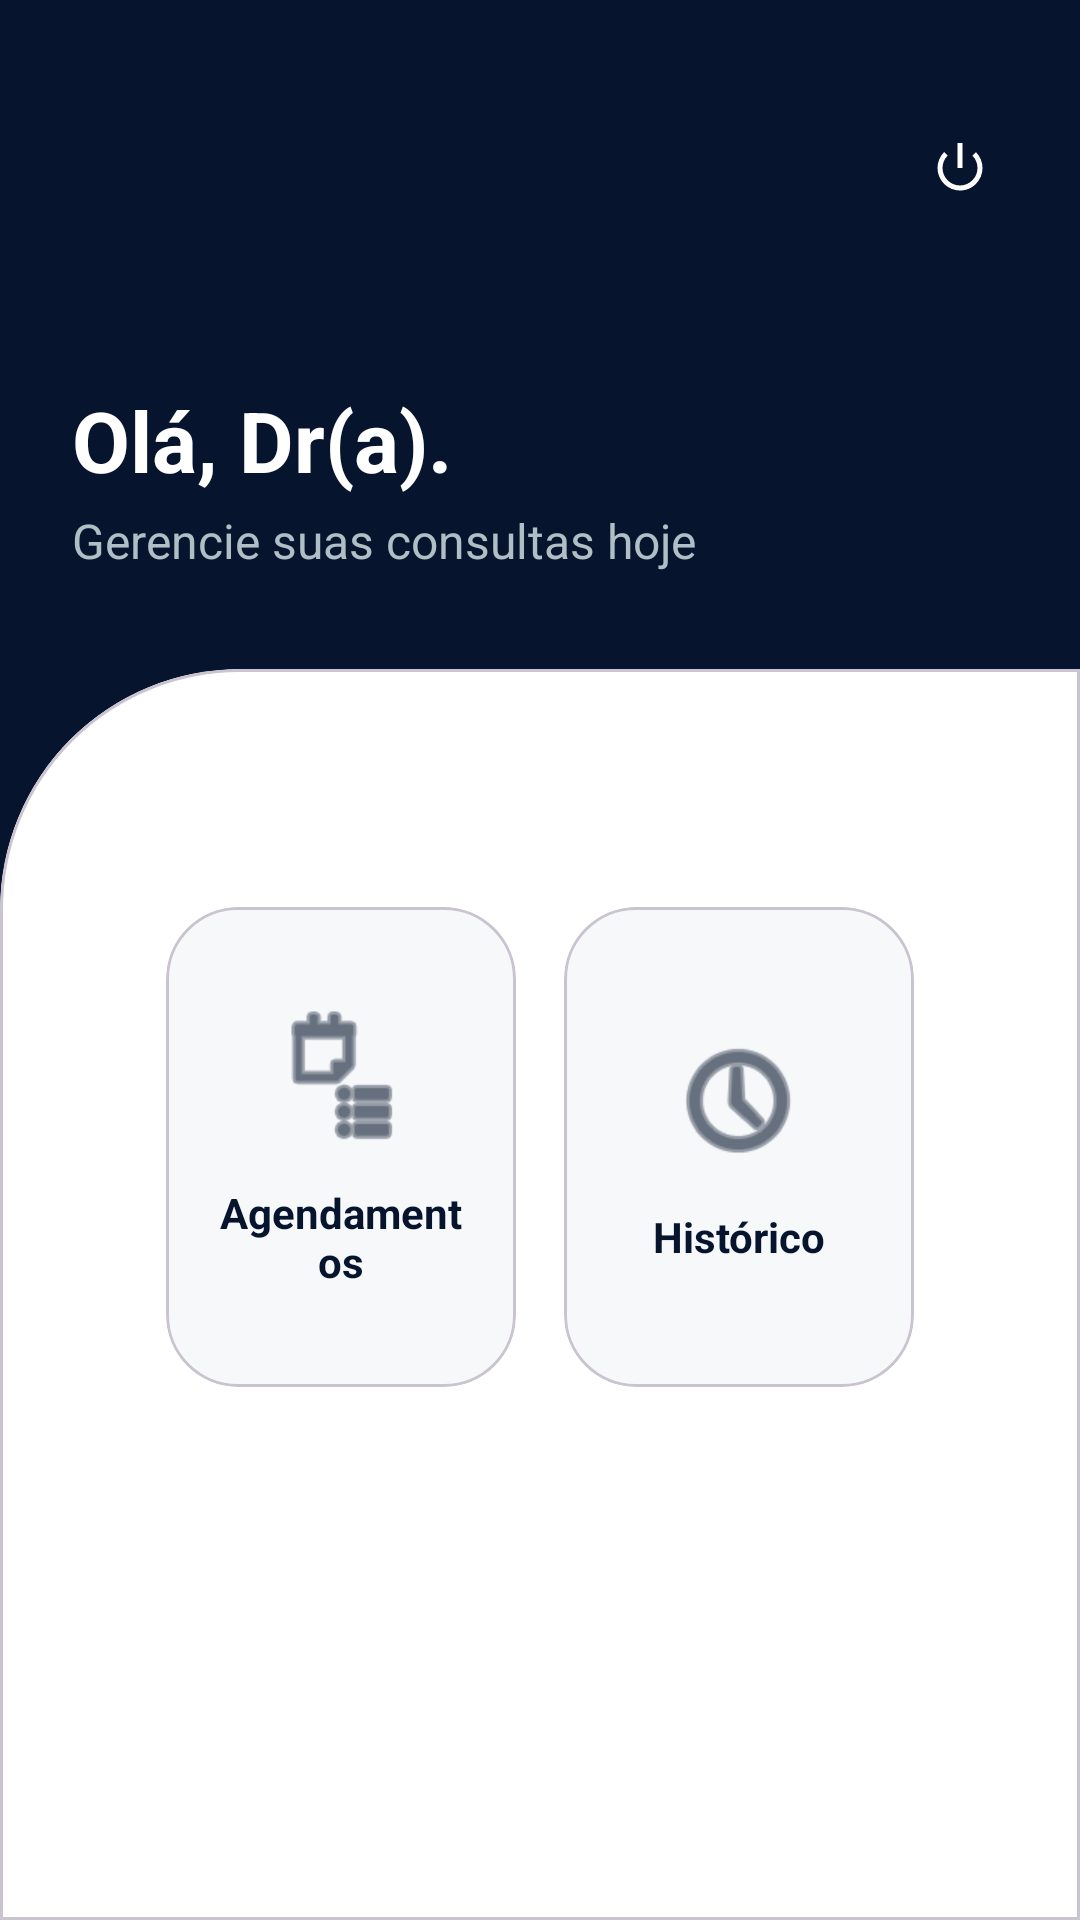

Write the Android layout XML for this screen, with the resource values it uses.
<!-- AndroidManifest.xml: application theme Theme.IMed -->
<!-- res/layout/activity_menu_doutor.xml -->
<?xml version="1.0" encoding="utf-8"?>
<androidx.constraintlayout.widget.ConstraintLayout xmlns:android="http://schemas.android.com/apk/res/android"
    xmlns:app="http://schemas.android.com/apk/res-auto"
    xmlns:tools="http://schemas.android.com/tools"
    android:layout_width="match_parent"
    android:layout_height="match_parent"
    android:background="@color/primary_navy"
    tools:context=".MenuDoutorActivity">

    
    <ImageView
        android:id="@+id/imgLogoDoutor"
        android:layout_width="160dp"
        android:layout_height="80dp"
        android:layout_marginStart="24dp"
        android:layout_marginTop="16dp"
        android:scaleType="fitCenter"
        android:src="@drawable/logo_imed"
        app:layout_constraintStart_toStartOf="parent"
        app:layout_constraintTop_toTopOf="parent" />

    <com.google.android.material.button.MaterialButton
        android:id="@+id/btnLogoutDoutor"
        style="@style/Widget.Material3.Button.IconButton"
        android:layout_width="wrap_content"
        android:layout_height="wrap_content"
        android:layout_marginEnd="16dp"
        android:contentDescription="@string/menu_logout"
        app:icon="@android:drawable/ic_lock_power_off"
        app:iconTint="@color/pure_white"
        app:layout_constraintBottom_toBottomOf="@id/imgLogoDoutor"
        app:layout_constraintEnd_toEndOf="parent"
        app:layout_constraintTop_toTopOf="@id/imgLogoDoutor" />

    <TextView
        android:id="@+id/tvGreetingDoctor"
        android:layout_width="wrap_content"
        android:layout_height="wrap_content"
        android:layout_marginStart="24dp"
        android:layout_marginTop="32dp"
        android:text="@string/menu_greeting_doctor"
        android:textColor="@color/pure_white"
        android:textSize="28sp"
        android:textStyle="bold"
        app:layout_constraintStart_toStartOf="parent"
        app:layout_constraintTop_toBottomOf="@id/imgLogoDoutor" />

    <TextView
        android:id="@+id/tvSubtitleDoctor"
        android:layout_width="wrap_content"
        android:layout_height="wrap_content"
        android:layout_marginStart="24dp"
        android:layout_marginTop="4dp"
        android:text="@string/menu_doctor_subtitle"
        android:textColor="#B0BEC5"
        android:textSize="16sp"
        app:layout_constraintStart_toStartOf="parent"
        app:layout_constraintTop_toBottomOf="@id/tvGreetingDoctor" />

    
    <com.google.android.material.card.MaterialCardView
        android:id="@+id/menuContentCard"
        android:layout_width="match_parent"
        android:layout_height="0dp"
        android:layout_marginTop="32dp"
        app:cardBackgroundColor="@color/pure_white"
        app:cardElevation="0dp"
        app:layout_constraintBottom_toBottomOf="parent"
        app:layout_constraintTop_toBottomOf="@id/tvSubtitleDoctor"
        app:shapeAppearanceOverlay="@style/ShapeAppearance.IMed.LoginCard">

        <androidx.core.widget.NestedScrollView
            android:layout_width="match_parent"
            android:layout_height="match_parent"
            android:fillViewport="true">

            <androidx.constraintlayout.widget.ConstraintLayout
                android:layout_width="match_parent"
                android:layout_height="wrap_content"
                android:paddingHorizontal="24dp"
                android:paddingTop="48dp"
                android:paddingBottom="24dp">

                
                <com.google.android.material.card.MaterialCardView
                    android:id="@+id/cardAgendamentos"
                    android:layout_width="0dp"
                    android:layout_height="160dp"
                    android:layout_margin="8dp"
                    android:clickable="true"
                    android:focusable="true"
                    app:cardBackgroundColor="@color/input_gray"
                    app:cardCornerRadius="24dp"
                    app:cardElevation="0dp"
                    app:layout_constraintEnd_toStartOf="@+id/cardHistoricoMedico"
                    app:layout_constraintStart_toStartOf="parent"
                    app:layout_constraintTop_toTopOf="parent">

                    <LinearLayout
                        android:layout_width="match_parent"
                        android:layout_height="match_parent"
                        android:gravity="center"
                        android:orientation="vertical"
                        android:padding="16dp">

                        <ImageView
                            android:layout_width="48dp"
                            android:layout_height="48dp"
                            android:src="@android:drawable/ic_menu_agenda"
                            app:tint="@color/primary_navy"
                            tools:ignore="ContentDescription" />

                        <TextView
                            android:layout_width="match_parent"
                            android:layout_height="wrap_content"
                            android:layout_marginTop="12dp"
                            android:gravity="center"
                            android:text="@string/menu_appointments"
                            android:textColor="@color/primary_navy"
                            android:textStyle="bold" />
                    </LinearLayout>
                </com.google.android.material.card.MaterialCardView>

                
                <com.google.android.material.card.MaterialCardView
                    android:id="@+id/cardHistoricoMedico"
                    android:layout_width="0dp"
                    android:layout_height="160dp"
                    android:layout_margin="8dp"
                    android:clickable="true"
                    android:focusable="true"
                    app:cardBackgroundColor="@color/input_gray"
                    app:cardCornerRadius="24dp"
                    app:cardElevation="0dp"
                    app:layout_constraintEnd_toEndOf="parent"
                    app:layout_constraintStart_toEndOf="@+id/cardAgendamentos"
                    app:layout_constraintTop_toTopOf="parent">

                    <LinearLayout
                        android:layout_width="match_parent"
                        android:layout_height="match_parent"
                        android:gravity="center"
                        android:orientation="vertical"
                        android:padding="16dp">

                        <ImageView
                            android:layout_width="48dp"
                            android:layout_height="48dp"
                            android:src="@android:drawable/ic_menu_recent_history"
                            app:tint="@color/primary_navy"
                            tools:ignore="ContentDescription" />

                        <TextView
                            android:layout_width="match_parent"
                            android:layout_height="wrap_content"
                            android:layout_marginTop="12dp"
                            android:gravity="center"
                            android:text="Histórico"
                            android:textColor="@color/primary_navy"
                            android:textStyle="bold" />
                    </LinearLayout>
                </com.google.android.material.card.MaterialCardView>

                
                <com.google.android.material.button.MaterialButton
                    android:id="@+id/btnAgendamentos"
                    android:layout_width="0dp"
                    android:layout_height="0dp"
                    android:visibility="gone"
                    app:layout_constraintTop_toTopOf="parent"
                    app:layout_constraintStart_toStartOf="parent" />

            </androidx.constraintlayout.widget.ConstraintLayout>
        </androidx.core.widget.NestedScrollView>
    </com.google.android.material.card.MaterialCardView>

</androidx.constraintlayout.widget.ConstraintLayout>
<!-- resources referenced by this layout -->
<resources>
  <color name="input_gray">#F7F8F9</color>
  <color name="primary_navy">#06152D</color>
  <color name="pure_white">#FFFFFF</color>
  <string name="menu_appointments">Agendamentos</string>
  <string name="menu_doctor_subtitle">Gerencie suas consultas hoje</string>
  <string name="menu_greeting_doctor">Olá, Dr(a).</string>
  <string name="menu_logout">Sair</string>
  <style name="ShapeAppearance.IMed.LoginCard" parent="">
          <item name="cornerSizeTopLeft">80dp</item>
          <item name="cornerSizeTopRight">0dp</item>
          <item name="cornerSizeBottomLeft">0dp</item>
          <item name="cornerSizeBottomRight">0dp</item>
      </style>
  <style name="Theme.IMed" parent="Base.Theme.IMed" />
  <style name="Base.Theme.IMed" parent="Theme.Material3.DayNight.NoActionBar">
          <item name="colorPrimary">@color/primary_navy</item>
          <item name="colorSecondary">@color/accent_blue</item>
          <item name="android:statusBarColor">@color/primary_navy</item>
      </style>
  <color name="accent_blue">#0D47A1</color>
</resources>
